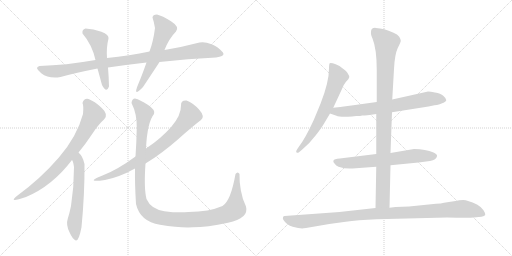
t = 0.00 s
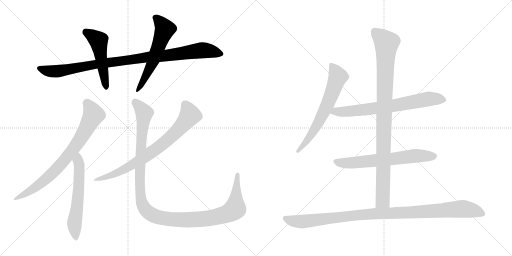
t = 2.14 s
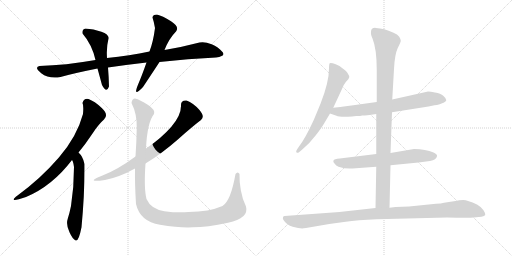
t = 4.27 s
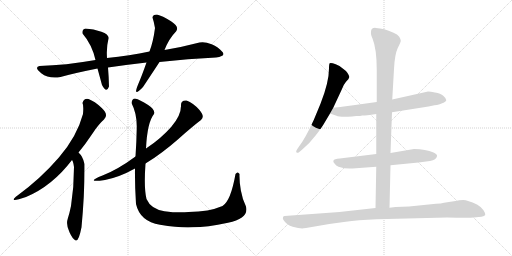
t = 6.41 s
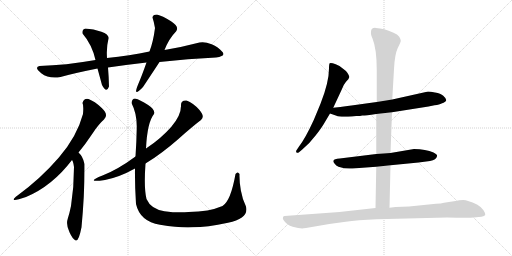
t = 8.54 s
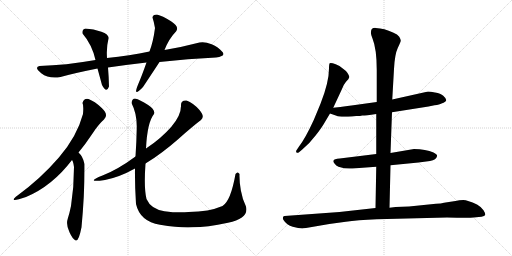
t = 10.68 s

The animated SVG that drew these frames (rendered in a browser with its animation timeline set to each time). Animation: 12 CSS @keyframes rules; one cycle of 10.68 s.

<svg version="1.1" viewBox="0 0 2048 1024" xmlns="http://www.w3.org/2000/svg">
  <g stroke="lightgray" stroke-dasharray="1,1" stroke-width="1" transform="scale(4, 4)">
    <line x1="0" y1="0" x2="256" y2="256"></line>
    <line x1="256" y1="0" x2="0" y2="256"></line>
    <line x1="128" y1="0" x2="128" y2="256"></line>
    <line x1="0" y1="128" x2="256" y2="128"></line>
    <line x1="256" y1="0" x2="512" y2="256"></line>
    <line x1="512" y1="0" x2="256" y2="256"></line>
    <line x1="384" y1="0" x2="384" y2="256"></line>
    <line x1="256" y1="128" x2="512" y2="128"></line>
  </g>
<g transform="scale(1, -1) translate(0, -850)">
   <style type="text/css">
    @keyframes keyframes0 {
      from {
       stroke: black;
       stroke-dashoffset: 986;
       stroke-width: 128;
       }
       76% {
       animation-timing-function: step-end;
       stroke: black;
       stroke-dashoffset: 0;
       stroke-width: 128;
       }
       to {
       stroke: black;
       stroke-width: 1024;
       }
       }
       #make-me-a-hanzi-animation-0 {
         animation: keyframes0 1.052409s both;
         animation-delay: 0.000000s;
         animation-timing-function: linear;
       }
    @keyframes keyframes1 {
      from {
       stroke: black;
       stroke-dashoffset: 501;
       stroke-width: 128;
       }
       62% {
       animation-timing-function: step-end;
       stroke: black;
       stroke-dashoffset: 0;
       stroke-width: 128;
       }
       to {
       stroke: black;
       stroke-width: 1024;
       }
       }
       #make-me-a-hanzi-animation-1 {
         animation: keyframes1 0.657715s both;
         animation-delay: 1.052409s;
         animation-timing-function: linear;
       }
    @keyframes keyframes2 {
      from {
       stroke: black;
       stroke-dashoffset: 573;
       stroke-width: 128;
       }
       65% {
       animation-timing-function: step-end;
       stroke: black;
       stroke-dashoffset: 0;
       stroke-width: 128;
       }
       to {
       stroke: black;
       stroke-width: 1024;
       }
       }
       #make-me-a-hanzi-animation-2 {
         animation: keyframes2 0.716309s both;
         animation-delay: 1.710124s;
         animation-timing-function: linear;
       }
    @keyframes keyframes3 {
      from {
       stroke: black;
       stroke-dashoffset: 756;
       stroke-width: 128;
       }
       71% {
       animation-timing-function: step-end;
       stroke: black;
       stroke-dashoffset: 0;
       stroke-width: 128;
       }
       to {
       stroke: black;
       stroke-width: 1024;
       }
       }
       #make-me-a-hanzi-animation-3 {
         animation: keyframes3 0.865234s both;
         animation-delay: 2.426433s;
         animation-timing-function: linear;
       }
    @keyframes keyframes4 {
      from {
       stroke: black;
       stroke-dashoffset: 591;
       stroke-width: 128;
       }
       66% {
       animation-timing-function: step-end;
       stroke: black;
       stroke-dashoffset: 0;
       stroke-width: 128;
       }
       to {
       stroke: black;
       stroke-width: 1024;
       }
       }
       #make-me-a-hanzi-animation-4 {
         animation: keyframes4 0.730957s both;
         animation-delay: 3.291667s;
         animation-timing-function: linear;
       }
    @keyframes keyframes5 {
      from {
       stroke: black;
       stroke-dashoffset: 754;
       stroke-width: 128;
       }
       71% {
       animation-timing-function: step-end;
       stroke: black;
       stroke-dashoffset: 0;
       stroke-width: 128;
       }
       to {
       stroke: black;
       stroke-width: 1024;
       }
       }
       #make-me-a-hanzi-animation-5 {
         animation: keyframes5 0.863607s both;
         animation-delay: 4.022624s;
         animation-timing-function: linear;
       }
    @keyframes keyframes6 {
      from {
       stroke: black;
       stroke-dashoffset: 1218;
       stroke-width: 128;
       }
       80% {
       animation-timing-function: step-end;
       stroke: black;
       stroke-dashoffset: 0;
       stroke-width: 128;
       }
       to {
       stroke: black;
       stroke-width: 1024;
       }
       }
       #make-me-a-hanzi-animation-6 {
         animation: keyframes6 1.241211s both;
         animation-delay: 4.886231s;
         animation-timing-function: linear;
       }
    @keyframes keyframes7 {
      from {
       stroke: black;
       stroke-dashoffset: 654;
       stroke-width: 128;
       }
       68% {
       animation-timing-function: step-end;
       stroke: black;
       stroke-dashoffset: 0;
       stroke-width: 128;
       }
       to {
       stroke: black;
       stroke-width: 1024;
       }
       }
       #make-me-a-hanzi-animation-7 {
         animation: keyframes7 0.782227s both;
         animation-delay: 6.127442s;
         animation-timing-function: linear;
       }
    @keyframes keyframes8 {
      from {
       stroke: black;
       stroke-dashoffset: 709;
       stroke-width: 128;
       }
       70% {
       animation-timing-function: step-end;
       stroke: black;
       stroke-dashoffset: 0;
       stroke-width: 128;
       }
       to {
       stroke: black;
       stroke-width: 1024;
       }
       }
       #make-me-a-hanzi-animation-8 {
         animation: keyframes8 0.826986s both;
         animation-delay: 6.909669s;
         animation-timing-function: linear;
       }
    @keyframes keyframes9 {
      from {
       stroke: black;
       stroke-dashoffset: 652;
       stroke-width: 128;
       }
       68% {
       animation-timing-function: step-end;
       stroke: black;
       stroke-dashoffset: 0;
       stroke-width: 128;
       }
       to {
       stroke: black;
       stroke-width: 1024;
       }
       }
       #make-me-a-hanzi-animation-9 {
         animation: keyframes9 0.780599s both;
         animation-delay: 7.736655s;
         animation-timing-function: linear;
       }
    @keyframes keyframes10 {
      from {
       stroke: black;
       stroke-dashoffset: 983;
       stroke-width: 128;
       }
       76% {
       animation-timing-function: step-end;
       stroke: black;
       stroke-dashoffset: 0;
       stroke-width: 128;
       }
       to {
       stroke: black;
       stroke-width: 1024;
       }
       }
       #make-me-a-hanzi-animation-10 {
         animation: keyframes10 1.049967s both;
         animation-delay: 8.517254s;
         animation-timing-function: linear;
       }
    @keyframes keyframes11 {
      from {
       stroke: black;
       stroke-dashoffset: 1057;
       stroke-width: 128;
       }
       77% {
       animation-timing-function: step-end;
       stroke: black;
       stroke-dashoffset: 0;
       stroke-width: 128;
       }
       to {
       stroke: black;
       stroke-width: 1024;
       }
       }
       #make-me-a-hanzi-animation-11 {
         animation: keyframes11 1.110189s both;
         animation-delay: 9.567221s;
         animation-timing-function: linear;
       }
</style>
<path d="M 864.0 620.0 Q 907.0 626.0 888.0 644.0 Q 874.0 663.0 846.5 673.5 Q 819.0 684.0 798.0 680.0 Q 734.0 663.0 658.0 650.0 L 598.0 644.0 Q 519.0 628.0 428.0 618.0 L 382.0 610.0 Q 261.0 589.0 158.0 586.0 Q 135.0 581.0 165.0 557.5 Q 195.0 534.0 242.0 542.0 Q 295.0 557.0 390.0 576.0 L 432.0 580.0 Q 507.0 591.0 586.0 600.0 L 638.0 602.0 Q 752.0 615.0 864.0 620.0 Z" fill="lightgray"></path> 
<path d="M 428.0 618.0 Q 425.0 661.0 434.0 696.0 Q 437.0 712.0 405.5 723.5 Q 374.0 735.0 342.0 736.0 Q 327.0 732.0 330.0 716.0 Q 368.0 672.0 382.0 610.0 L 390.0 576.0 Q 399.0 543.0 408.0 510.0 Q 426.0 475.0 436.0 504.0 Q 435.0 545.0 432.0 580.0 L 428.0 618.0 Z" fill="lightgray"></path> 
<path d="M 658.0 650.0 Q 676.0 696.0 704.0 724.0 Q 719.0 743.0 684.0 765.0 Q 649.0 787.0 628.0 792.0 Q 611.0 792.0 610.0 780.0 Q 616.0 762.0 620.0 738.0 Q 613.0 683.0 598.0 644.0 L 586.0 600.0 Q 567.0 546.0 554.0 516.0 Q 528.0 455.0 572.0 502.0 Q 612.0 562.0 638.0 602.0 L 658.0 650.0 Z" fill="lightgray"></path> 
<path d="M 354.0 454.0 Q 336.0 458.0 330.0 438.0 Q 335.0 428.0 332.0 394.0 Q 308.0 304.0 235.5 220.0 Q 163.0 136.0 70.0 68.0 Q 27.0 35.0 104.0 62.0 Q 209.0 106.0 288.0 210.0 L 314.0 240.0 Q 341.0 273.0 368.0 313.5 Q 395.0 354.0 416.0 372.0 Q 436.0 392.0 407.0 418.5 Q 378.0 445.0 354.0 454.0 Z" fill="lightgray"></path> 
<path d="M 288.0 210.0 Q 293.0 205.0 296.0 182.0 Q 296.0 102.0 284.0 26.0 Q 278.0 -3.0 271.0 -25.0 Q 263.0 -48.0 278.0 -79.0 Q 291.0 -108.0 303.0 -112.0 Q 315.0 -116.0 326.0 -59.0 Q 339.0 77.0 338.0 194.0 Q 332.0 224.0 314.0 240.0 C 293.0 262.0 275.0 237.0 288.0 210.0 Z" fill="lightgray"></path> 
<path d="M 582.0 196.0 Q 648.0 237.0 712.5 293.5 Q 777.0 350.0 804.0 370.0 Q 821.0 384.0 797.0 411.0 Q 773.0 438.0 746.0 448.0 Q 723.0 450.0 724.0 428.0 Q 725.0 389.0 685.5 343.5 Q 646.0 298.0 584.0 256.0 L 542.0 224.0 Q 470.0 171.0 410.0 148.0 Q 335.0 118.0 420.0 130.0 Q 477.0 141.0 540.0 176.0 L 582.0 196.0 Z" fill="lightgray"></path> 
<path d="M 942.0 154.0 Q 923.0 46.0 890.0 26.0 Q 837.0 3.0 754.0 2.0 Q 711.0 -2.0 657.5 5.5 Q 604.0 13.0 586.0 54.0 Q 575.0 98.0 582.0 196.0 L 584.0 256.0 Q 589.0 361.0 616.0 394.0 Q 622.0 411.0 591.0 431.0 Q 560.0 451.0 540.0 456.0 Q 528.0 456.0 526.0 438.0 Q 548.0 395.0 547.0 339.5 Q 546.0 284.0 542.0 224.0 L 540.0 176.0 Q 539.0 112.0 544.0 34.0 Q 560.0 -36.0 640.0 -49.0 Q 720.0 -62.0 772.0 -59.0 Q 827.0 -59.0 912.0 -41.0 Q 997.0 -23.0 984.0 24.0 Q 970.0 51.0 963.5 88.0 Q 957.0 125.0 958.0 154.0 Q 951.0 167.0 942.0 154.0 Z" fill="lightgray"></path> 
<path d="M 1333.0 419.5 L 1367.0 492.5 Q 1373.0 510.5 1384.0 523.5 Q 1396.0 535.5 1397.0 541.5 Q 1398.0 546.5 1390.0 558.5 Q 1382.0 569.5 1371.0 576.5 Q 1364.0 585.5 1343.0 593.5 Q 1323.0 600.5 1319.0 597.5 Q 1316.0 594.5 1316.0 576.5 Q 1316.0 521.5 1282.0 435.5 L 1255.0 370.5 Q 1221.0 296.5 1196.0 264.5 L 1188.0 252.5 Q 1182.0 244.5 1186.0 240.5 Q 1190.0 236.5 1196.0 241.5 L 1209.0 252.5 Q 1240.0 278.5 1264.0 310.5 Q 1288.0 341.5 1298.0 359.5 L 1320.0 396.5 L 1333.0 419.5 Z" fill="lightgray"></path> 
<path d="M 1568.0 401.5 L 1714.0 424.5 L 1738.0 429.5 Q 1759.0 431.5 1766.0 436.5 Q 1785.0 443.5 1785.0 450.5 Q 1784.0 457.5 1773.0 467.5 Q 1763.0 476.5 1740.0 480.5 Q 1717.0 484.5 1708.0 483.5 L 1569.0 452.5 L 1507.0 442.5 L 1406.0 428.5 Q 1396.0 426.5 1333.0 419.5 C 1303.0 416.5 1292.0 406.5 1320.0 396.5 L 1346.0 387.5 Q 1357.0 381.5 1408.0 384.5 L 1425.0 386.5 Q 1443.0 386.5 1449.0 388.5 Q 1455.0 387.5 1505.0 394.5 L 1568.0 401.5 Z" fill="lightgray"></path> 
<path d="M 1562.0 189.5 L 1674.0 200.5 L 1720.0 206.5 Q 1746.0 211.5 1748.0 225.5 Q 1751.0 231.5 1734.0 240.5 Q 1703.0 254.5 1656.0 254.5 L 1562.0 238.5 L 1505.0 234.5 L 1359.0 216.5 Q 1336.0 215.5 1334.0 208.5 Q 1331.0 203.5 1338.0 196.5 Q 1344.0 187.5 1354.0 183.5 Q 1384.0 173.5 1410.0 176.5 L 1505.0 183.5 L 1562.0 189.5 Z" fill="lightgray"></path> 
<path d="M 1558.0 19.5 L 1562.0 189.5 L 1562.0 238.5 L 1568.0 401.5 L 1569.0 452.5 L 1576.0 574.5 Q 1579.0 633.5 1591.0 658.5 Q 1604.0 683.5 1603.0 688.5 Q 1603.0 692.5 1597.0 703.5 Q 1591.0 713.5 1572.0 720.5 Q 1537.0 737.5 1503.0 738.5 Q 1484.0 739.5 1484.0 722.5 Q 1482.0 714.5 1490.0 696.5 Q 1507.0 654.5 1507.0 570.5 L 1507.0 442.5 L 1505.0 394.5 L 1505.0 234.5 L 1505.0 183.5 L 1502.0 18.5 C 1501.0 -11.5 1557.0 -10.5 1558.0 19.5 Z" fill="lightgray"></path> 
<path d="M 1224.0 -61.5 L 1317.0 -45.5 L 1383.0 -36.5 Q 1428.0 -29.5 1507.0 -26.5 L 1788.0 -19.5 Q 1879.0 -21.5 1894.0 -19.5 L 1926.0 -16.5 Q 1938.0 -14.5 1941.0 -9.5 Q 1942.0 -2.5 1934.0 9.5 Q 1927.0 21.5 1908.0 32.5 Q 1870.0 50.5 1853.0 50.5 Q 1837.0 50.5 1822.0 46.5 L 1776.0 39.5 Q 1765.0 36.5 1744.0 35.5 L 1636.0 24.5 L 1582.0 22.5 L 1558.0 19.5 L 1502.0 18.5 L 1358.0 2.5 L 1138.0 -13.5 Q 1134.0 -13.5 1132.0 -18.5 Q 1130.0 -24.5 1134.0 -29.5 Q 1147.0 -50.5 1171.0 -56.5 Q 1195.0 -63.5 1209.0 -63.5 Q 1213.0 -61.5 1224.0 -61.5 Z" fill="lightgray"></path> 
      <clipPath id="make-me-a-hanzi-clip-0">
      <path d="M 864.0 620.0 Q 907.0 626.0 888.0 644.0 Q 874.0 663.0 846.5 673.5 Q 819.0 684.0 798.0 680.0 Q 734.0 663.0 658.0 650.0 L 598.0 644.0 Q 519.0 628.0 428.0 618.0 L 382.0 610.0 Q 261.0 589.0 158.0 586.0 Q 135.0 581.0 165.0 557.5 Q 195.0 534.0 242.0 542.0 Q 295.0 557.0 390.0 576.0 L 432.0 580.0 Q 507.0 591.0 586.0 600.0 L 638.0 602.0 Q 752.0 615.0 864.0 620.0 Z" fill="lightgray"></path>
      </clipPath>
      <path clip-path="url(#make-me-a-hanzi-clip-0)" d="M 162.0 572.0 L 230.0 565.0 L 393.0 595.0 L 807.0 649.0 L 884.0 635.0 " fill="none" id="make-me-a-hanzi-animation-0" stroke-dasharray="858 1716" stroke-linecap="round"></path>

      <clipPath id="make-me-a-hanzi-clip-1">
      <path d="M 428.0 618.0 Q 425.0 661.0 434.0 696.0 Q 437.0 712.0 405.5 723.5 Q 374.0 735.0 342.0 736.0 Q 327.0 732.0 330.0 716.0 Q 368.0 672.0 382.0 610.0 L 390.0 576.0 Q 399.0 543.0 408.0 510.0 Q 426.0 475.0 436.0 504.0 Q 435.0 545.0 432.0 580.0 L 428.0 618.0 Z" fill="lightgray"></path>
      </clipPath>
      <path clip-path="url(#make-me-a-hanzi-clip-1)" d="M 344.0 721.0 L 394.0 688.0 L 422.0 505.0 " fill="none" id="make-me-a-hanzi-animation-1" stroke-dasharray="373 746" stroke-linecap="round"></path>

      <clipPath id="make-me-a-hanzi-clip-2">
      <path d="M 658.0 650.0 Q 676.0 696.0 704.0 724.0 Q 719.0 743.0 684.0 765.0 Q 649.0 787.0 628.0 792.0 Q 611.0 792.0 610.0 780.0 Q 616.0 762.0 620.0 738.0 Q 613.0 683.0 598.0 644.0 L 586.0 600.0 Q 567.0 546.0 554.0 516.0 Q 528.0 455.0 572.0 502.0 Q 612.0 562.0 638.0 602.0 L 658.0 650.0 Z" fill="lightgray"></path>
      </clipPath>
      <path clip-path="url(#make-me-a-hanzi-clip-2)" d="M 624.0 778.0 L 660.0 733.0 L 609.0 598.0 L 568.0 515.0 L 554.0 498.0 " fill="none" id="make-me-a-hanzi-animation-2" stroke-dasharray="445 890" stroke-linecap="round"></path>

      <clipPath id="make-me-a-hanzi-clip-3">
      <path d="M 354.0 454.0 Q 336.0 458.0 330.0 438.0 Q 335.0 428.0 332.0 394.0 Q 308.0 304.0 235.5 220.0 Q 163.0 136.0 70.0 68.0 Q 27.0 35.0 104.0 62.0 Q 209.0 106.0 288.0 210.0 L 314.0 240.0 Q 341.0 273.0 368.0 313.5 Q 395.0 354.0 416.0 372.0 Q 436.0 392.0 407.0 418.5 Q 378.0 445.0 354.0 454.0 Z" fill="lightgray"></path>
      </clipPath>
      <path clip-path="url(#make-me-a-hanzi-clip-3)" d="M 346.0 437.0 L 367.0 409.0 L 373.0 387.0 L 299.0 261.0 L 211.0 158.0 L 143.0 101.0 L 95.0 73.0 L 86.0 59.0 " fill="none" id="make-me-a-hanzi-animation-3" stroke-dasharray="628 1256" stroke-linecap="round"></path>

      <clipPath id="make-me-a-hanzi-clip-4">
      <path d="M 288.0 210.0 Q 293.0 205.0 296.0 182.0 Q 296.0 102.0 284.0 26.0 Q 278.0 -3.0 271.0 -25.0 Q 263.0 -48.0 278.0 -79.0 Q 291.0 -108.0 303.0 -112.0 Q 315.0 -116.0 326.0 -59.0 Q 339.0 77.0 338.0 194.0 Q 332.0 224.0 314.0 240.0 C 293.0 262.0 275.0 237.0 288.0 210.0 Z" fill="lightgray"></path>
      </clipPath>
      <path clip-path="url(#make-me-a-hanzi-clip-4)" d="M 314.0 231.0 L 315.0 97.0 L 298.0 -37.0 L 303.0 -103.0 " fill="none" id="make-me-a-hanzi-animation-4" stroke-dasharray="463 926" stroke-linecap="round"></path>

      <clipPath id="make-me-a-hanzi-clip-5">
      <path d="M 582.0 196.0 Q 648.0 237.0 712.5 293.5 Q 777.0 350.0 804.0 370.0 Q 821.0 384.0 797.0 411.0 Q 773.0 438.0 746.0 448.0 Q 723.0 450.0 724.0 428.0 Q 725.0 389.0 685.5 343.5 Q 646.0 298.0 584.0 256.0 L 542.0 224.0 Q 470.0 171.0 410.0 148.0 Q 335.0 118.0 420.0 130.0 Q 477.0 141.0 540.0 176.0 L 582.0 196.0 Z" fill="lightgray"></path>
      </clipPath>
      <path clip-path="url(#make-me-a-hanzi-clip-5)" d="M 741.0 431.0 L 760.0 389.0 L 690.0 308.0 L 610.0 243.0 L 539.0 196.0 L 397.0 129.0 " fill="none" id="make-me-a-hanzi-animation-5" stroke-dasharray="626 1252" stroke-linecap="round"></path>

      <clipPath id="make-me-a-hanzi-clip-6">
      <path d="M 942.0 154.0 Q 923.0 46.0 890.0 26.0 Q 837.0 3.0 754.0 2.0 Q 711.0 -2.0 657.5 5.5 Q 604.0 13.0 586.0 54.0 Q 575.0 98.0 582.0 196.0 L 584.0 256.0 Q 589.0 361.0 616.0 394.0 Q 622.0 411.0 591.0 431.0 Q 560.0 451.0 540.0 456.0 Q 528.0 456.0 526.0 438.0 Q 548.0 395.0 547.0 339.5 Q 546.0 284.0 542.0 224.0 L 540.0 176.0 Q 539.0 112.0 544.0 34.0 Q 560.0 -36.0 640.0 -49.0 Q 720.0 -62.0 772.0 -59.0 Q 827.0 -59.0 912.0 -41.0 Q 997.0 -23.0 984.0 24.0 Q 970.0 51.0 963.5 88.0 Q 957.0 125.0 958.0 154.0 Q 951.0 167.0 942.0 154.0 Z" fill="lightgray"></path>
      </clipPath>
      <path clip-path="url(#make-me-a-hanzi-clip-6)" d="M 541.0 441.0 L 577.0 397.0 L 566.0 304.0 L 560.0 93.0 L 569.0 33.0 L 599.0 -4.0 L 636.0 -20.0 L 742.0 -30.0 L 831.0 -24.0 L 917.0 -1.0 L 940.0 14.0 L 945.0 142.0 L 950.0 152.0 " fill="none" id="make-me-a-hanzi-animation-6" stroke-dasharray="1090 2180" stroke-linecap="round"></path>

      <clipPath id="make-me-a-hanzi-clip-7">
      <path d="M 1333.0 419.5 L 1367.0 492.5 Q 1373.0 510.5 1384.0 523.5 Q 1396.0 535.5 1397.0 541.5 Q 1398.0 546.5 1390.0 558.5 Q 1382.0 569.5 1371.0 576.5 Q 1364.0 585.5 1343.0 593.5 Q 1323.0 600.5 1319.0 597.5 Q 1316.0 594.5 1316.0 576.5 Q 1316.0 521.5 1282.0 435.5 L 1255.0 370.5 Q 1221.0 296.5 1196.0 264.5 L 1188.0 252.5 Q 1182.0 244.5 1186.0 240.5 Q 1190.0 236.5 1196.0 241.5 L 1209.0 252.5 Q 1240.0 278.5 1264.0 310.5 Q 1288.0 341.5 1298.0 359.5 L 1320.0 396.5 L 1333.0 419.5 Z" fill="lightgray"></path>
      </clipPath>
      <path clip-path="url(#make-me-a-hanzi-clip-7)" d="M 1323.0 592.5 L 1345.0 560.5 L 1351.0 540.5 L 1327.0 474.5 L 1265.0 342.5 L 1220.0 276.5 L 1191.0 245.5 " fill="none" id="make-me-a-hanzi-animation-7" stroke-dasharray="526 1052" stroke-linecap="round"></path>

      <clipPath id="make-me-a-hanzi-clip-8">
      <path d="M 1568.0 401.5 L 1714.0 424.5 L 1738.0 429.5 Q 1759.0 431.5 1766.0 436.5 Q 1785.0 443.5 1785.0 450.5 Q 1784.0 457.5 1773.0 467.5 Q 1763.0 476.5 1740.0 480.5 Q 1717.0 484.5 1708.0 483.5 L 1569.0 452.5 L 1507.0 442.5 L 1406.0 428.5 Q 1396.0 426.5 1333.0 419.5 C 1303.0 416.5 1292.0 406.5 1320.0 396.5 L 1346.0 387.5 Q 1357.0 381.5 1408.0 384.5 L 1425.0 386.5 Q 1443.0 386.5 1449.0 388.5 Q 1455.0 387.5 1505.0 394.5 L 1568.0 401.5 Z" fill="lightgray"></path>
      </clipPath>
      <path clip-path="url(#make-me-a-hanzi-clip-8)" d="M 1328.0 399.5 L 1344.0 405.5 L 1396.0 403.5 L 1571.0 426.5 L 1712.0 454.5 L 1776.0 451.5 " fill="none" id="make-me-a-hanzi-animation-8" stroke-dasharray="581 1162" stroke-linecap="round"></path>

      <clipPath id="make-me-a-hanzi-clip-9">
      <path d="M 1562.0 189.5 L 1674.0 200.5 L 1720.0 206.5 Q 1746.0 211.5 1748.0 225.5 Q 1751.0 231.5 1734.0 240.5 Q 1703.0 254.5 1656.0 254.5 L 1562.0 238.5 L 1505.0 234.5 L 1359.0 216.5 Q 1336.0 215.5 1334.0 208.5 Q 1331.0 203.5 1338.0 196.5 Q 1344.0 187.5 1354.0 183.5 Q 1384.0 173.5 1410.0 176.5 L 1505.0 183.5 L 1562.0 189.5 Z" fill="lightgray"></path>
      </clipPath>
      <path clip-path="url(#make-me-a-hanzi-clip-9)" d="M 1343.0 204.5 L 1391.0 197.5 L 1664.0 227.5 L 1737.0 225.5 " fill="none" id="make-me-a-hanzi-animation-9" stroke-dasharray="524 1048" stroke-linecap="round"></path>

      <clipPath id="make-me-a-hanzi-clip-10">
      <path d="M 1558.0 19.5 L 1562.0 189.5 L 1562.0 238.5 L 1568.0 401.5 L 1569.0 452.5 L 1576.0 574.5 Q 1579.0 633.5 1591.0 658.5 Q 1604.0 683.5 1603.0 688.5 Q 1603.0 692.5 1597.0 703.5 Q 1591.0 713.5 1572.0 720.5 Q 1537.0 737.5 1503.0 738.5 Q 1484.0 739.5 1484.0 722.5 Q 1482.0 714.5 1490.0 696.5 Q 1507.0 654.5 1507.0 570.5 L 1507.0 442.5 L 1505.0 394.5 L 1505.0 234.5 L 1505.0 183.5 L 1502.0 18.5 C 1501.0 -11.5 1557.0 -10.5 1558.0 19.5 Z" fill="lightgray"></path>
      </clipPath>
      <path clip-path="url(#make-me-a-hanzi-clip-10)" d="M 1499.0 723.5 L 1546.0 678.5 L 1531.0 47.5 L 1509.0 25.5 " fill="none" id="make-me-a-hanzi-animation-10" stroke-dasharray="855 1710" stroke-linecap="round"></path>

      <clipPath id="make-me-a-hanzi-clip-11">
      <path d="M 1224.0 -61.5 L 1317.0 -45.5 L 1383.0 -36.5 Q 1428.0 -29.5 1507.0 -26.5 L 1788.0 -19.5 Q 1879.0 -21.5 1894.0 -19.5 L 1926.0 -16.5 Q 1938.0 -14.5 1941.0 -9.5 Q 1942.0 -2.5 1934.0 9.5 Q 1927.0 21.5 1908.0 32.5 Q 1870.0 50.5 1853.0 50.5 Q 1837.0 50.5 1822.0 46.5 L 1776.0 39.5 Q 1765.0 36.5 1744.0 35.5 L 1636.0 24.5 L 1582.0 22.5 L 1558.0 19.5 L 1502.0 18.5 L 1358.0 2.5 L 1138.0 -13.5 Q 1134.0 -13.5 1132.0 -18.5 Q 1130.0 -24.5 1134.0 -29.5 Q 1147.0 -50.5 1171.0 -56.5 Q 1195.0 -63.5 1209.0 -63.5 Q 1213.0 -61.5 1224.0 -61.5 Z" fill="lightgray"></path>
      </clipPath>
      <path clip-path="url(#make-me-a-hanzi-clip-11)" d="M 1141.0 -22.5 L 1161.0 -31.5 L 1206.0 -36.5 L 1454.0 -7.5 L 1847.0 15.5 L 1897.0 7.5 L 1934.0 -6.5 " fill="none" id="make-me-a-hanzi-animation-11" stroke-dasharray="929 1858" stroke-linecap="round"></path>

</g>
</svg>
